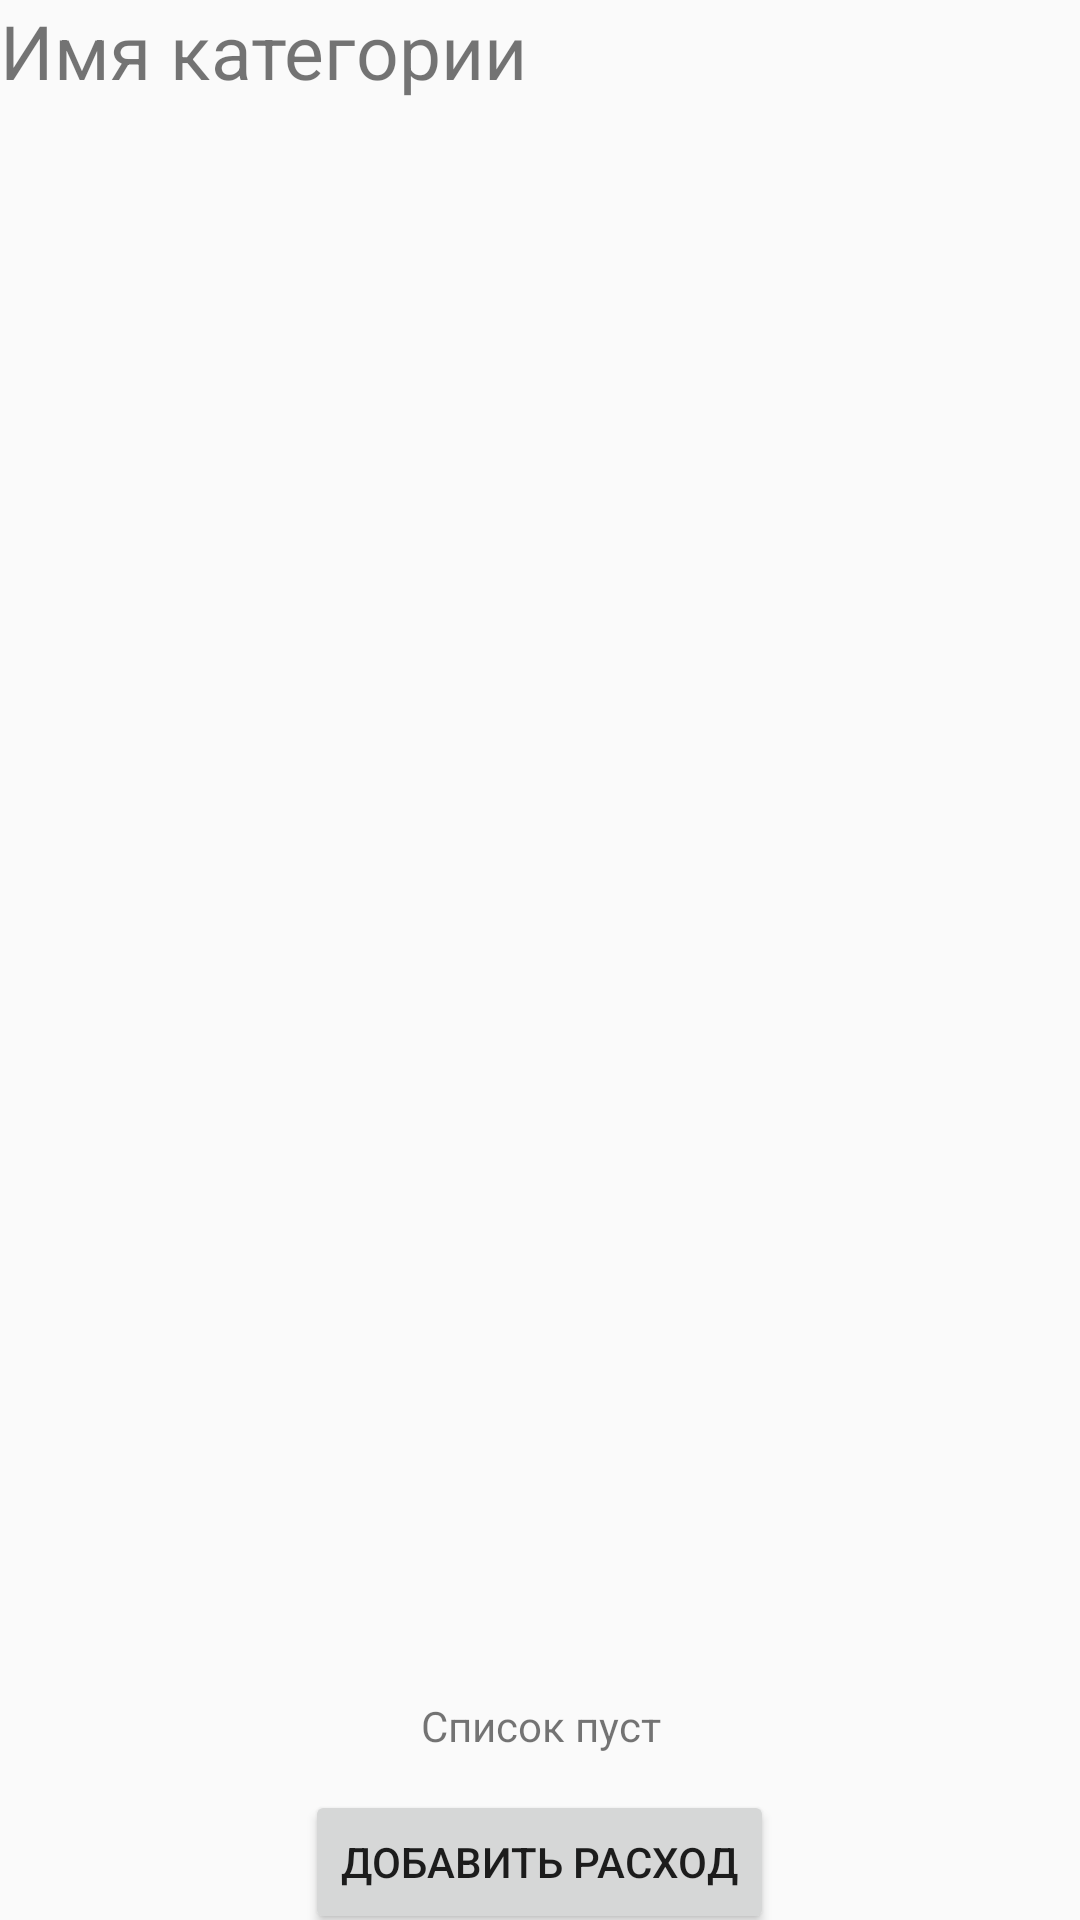

Layout XML and referenced resources for this Android screen:
<!-- AndroidManifest.xml: application theme AppTheme -->
<!-- res/layout/source_frag.xml -->
<?xml version="1.0" encoding="utf-8"?>
<LinearLayout xmlns:android="http://schemas.android.com/apk/res/android"
    android:layout_width="match_parent"
    android:layout_height="match_parent"
    android:orientation="vertical"
    android:weightSum="1">

    <TextView
        android:id="@+id/categoryName"
        android:layout_width="wrap_content"
        android:layout_height="wrap_content"
        android:text="Имя категории"
        android:textSize="25sp" />
    <ListView
        android:id="@id/android:list"
        android:layout_width="match_parent"
        android:layout_height="272dp"
        android:layout_weight="1.02" />
    <TextView
        android:id="@id/android:empty"
        android:layout_width="match_parent"
        android:layout_height="43dp"
        android:gravity="center"
        android:text="Список пуст" />
    <Button
        android:layout_width="wrap_content"
        android:layout_height="wrap_content"
        android:text="Добавить расход"
        android:id="@+id/addTransaction"
        android:layout_gravity="center_horizontal" />

</LinearLayout>
<!-- resources referenced by this layout -->
<resources>
  <style name="AppTheme" parent="Theme.AppCompat.Light.DarkActionBar">
          
          <item name="colorPrimary">@color/colorPrimary</item>
          <item name="colorAccent">@color/colorPrimary</item>
      </style>
  <color name="colorPrimary">#567cad</color>
</resources>
